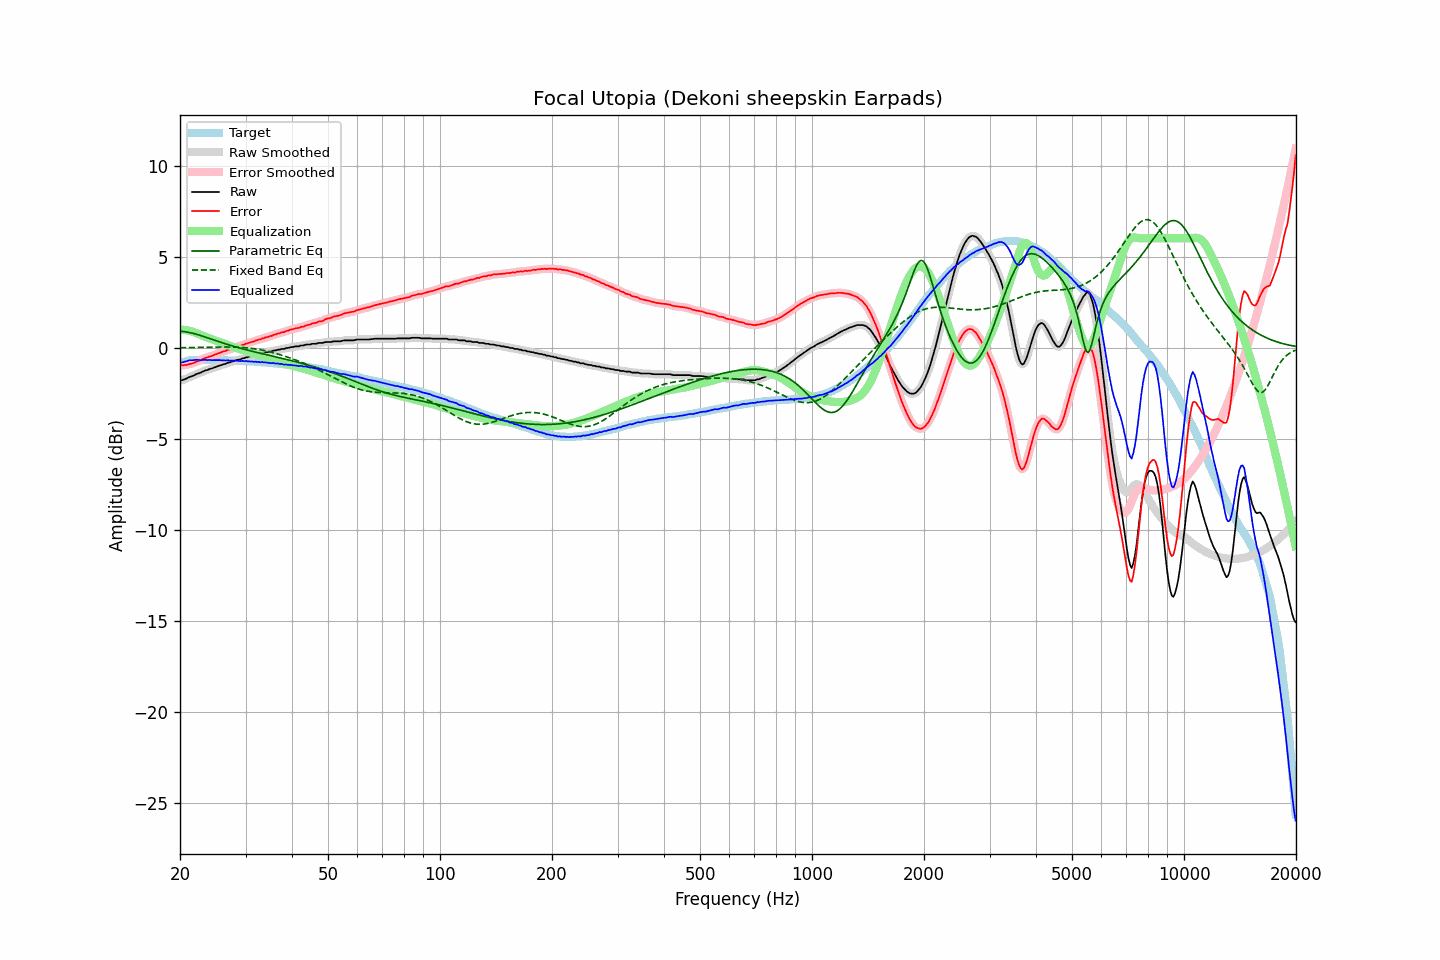

The data file committed next to this chart (first rows):
frequency, raw, error, smoothed, error_smoothed, equalization, parametric_eq, fixed_band_eq, equalized_raw, equalized_smoothed, target
20.00, -1.83, -0.97, -1.83, -0.97, 0.98, 0.90, -0.01, -0.85, -0.85, -0.86
20.20, -1.80, -0.97, -1.80, -0.97, 0.98, 0.89, -0.01, -0.82, -0.83, -0.83
20.40, -1.78, -0.98, -1.77, -0.97, 0.97, 0.88, -0.01, -0.81, -0.80, -0.80
20.61, -1.74, -0.96, -1.74, -0.97, 0.96, 0.87, -0.01, -0.78, -0.78, -0.78
20.81, -1.71, -0.96, -1.70, -0.96, 0.95, 0.86, -0.01, -0.76, -0.75, -0.75
21.02, -1.66, -0.94, -1.66, -0.93, 0.93, 0.84, -0.01, -0.73, -0.73, -0.72
21.23, -1.62, -0.91, -1.62, -0.92, 0.91, 0.82, -0.00, -0.70, -0.71, -0.71
21.44, -1.59, -0.89, -1.59, -0.89, 0.89, 0.80, -0.00, -0.70, -0.70, -0.70
21.66, -1.56, -0.87, -1.55, -0.86, 0.86, 0.78, -0.00, -0.70, -0.69, -0.69
21.87, -1.52, -0.83, -1.51, -0.83, 0.83, 0.76, 0.00, -0.69, -0.68, -0.69
22.09, -1.47, -0.79, -1.47, -0.79, 0.79, 0.73, 0.00, -0.67, -0.68, -0.68
22.31, -1.44, -0.76, -1.44, -0.76, 0.76, 0.71, 0.00, -0.68, -0.68, -0.68
22.54, -1.41, -0.73, -1.41, -0.73, 0.72, 0.68, 0.01, -0.69, -0.69, -0.68
22.76, -1.38, -0.70, -1.37, -0.69, 0.68, 0.65, 0.01, -0.69, -0.69, -0.68
22.99, -1.33, -0.64, -1.33, -0.64, 0.65, 0.63, 0.01, -0.68, -0.68, -0.69
23.22, -1.29, -0.60, -1.29, -0.60, 0.61, 0.60, 0.01, -0.68, -0.68, -0.69
23.45, -1.26, -0.57, -1.26, -0.57, 0.58, 0.57, 0.01, -0.68, -0.68, -0.69
23.69, -1.24, -0.55, -1.23, -0.54, 0.54, 0.54, 0.01, -0.69, -0.69, -0.69
23.92, -1.20, -0.50, -1.20, -0.51, 0.51, 0.51, 0.02, -0.69, -0.69, -0.69
24.16, -1.17, -0.48, -1.17, -0.49, 0.48, 0.48, 0.02, -0.69, -0.69, -0.68
24.40, -1.15, -0.46, -1.14, -0.45, 0.45, 0.45, 0.02, -0.70, -0.69, -0.68
24.65, -1.11, -0.41, -1.11, -0.42, 0.42, 0.42, 0.02, -0.69, -0.70, -0.69
24.89, -1.08, -0.38, -1.08, -0.38, 0.38, 0.39, 0.02, -0.69, -0.69, -0.69
25.14, -1.05, -0.35, -1.04, -0.35, 0.35, 0.36, 0.02, -0.70, -0.69, -0.69
25.39, -1.01, -0.31, -1.01, -0.32, 0.32, 0.33, 0.03, -0.69, -0.69, -0.70
25.65, -0.98, -0.28, -0.98, -0.28, 0.28, 0.30, 0.03, -0.69, -0.70, -0.70
25.91, -0.96, -0.25, -0.95, -0.25, 0.25, 0.27, 0.03, -0.71, -0.70, -0.71
26.16, -0.92, -0.21, -0.93, -0.22, 0.22, 0.24, 0.03, -0.70, -0.71, -0.71
26.43, -0.91, -0.20, -0.90, -0.19, 0.19, 0.21, 0.03, -0.72, -0.71, -0.71
26.69, -0.87, -0.16, -0.87, -0.16, 0.16, 0.18, 0.03, -0.71, -0.71, -0.71
26.96, -0.83, -0.12, -0.84, -0.13, 0.13, 0.15, 0.03, -0.70, -0.71, -0.71
27.23, -0.82, -0.11, -0.81, -0.10, 0.10, 0.13, 0.03, -0.72, -0.71, -0.71
27.50, -0.78, -0.07, -0.78, -0.07, 0.07, 0.10, 0.03, -0.71, -0.72, -0.71
27.77, -0.76, -0.04, -0.76, -0.04, 0.04, 0.07, 0.02, -0.72, -0.72, -0.72
28.05, -0.73, -0.01, -0.73, -0.00, 0.01, 0.05, 0.02, -0.72, -0.72, -0.72
28.33, -0.70, 0.03, -0.70, 0.03, -0.02, 0.02, 0.02, -0.72, -0.73, -0.73
28.62, -0.68, 0.06, -0.68, 0.05, -0.05, -0.00, 0.01, -0.73, -0.73, -0.73
28.90, -0.66, 0.08, -0.65, 0.08, -0.08, -0.03, 0.01, -0.74, -0.74, -0.73
29.19, -0.64, 0.11, -0.63, 0.11, -0.11, -0.05, 0.01, -0.75, -0.74, -0.75
29.48, -0.59, 0.15, -0.60, 0.14, -0.14, -0.07, -0.00, -0.73, -0.74, -0.74
29.78, -0.59, 0.16, -0.58, 0.17, -0.17, -0.10, -0.01, -0.76, -0.75, -0.75
30.08, -0.54, 0.21, -0.55, 0.20, -0.20, -0.12, -0.02, -0.74, -0.75, -0.75
30.38, -0.54, 0.22, -0.53, 0.23, -0.23, -0.14, -0.02, -0.77, -0.76, -0.76
30.68, -0.50, 0.26, -0.50, 0.26, -0.26, -0.17, -0.03, -0.76, -0.76, -0.76
30.99, -0.49, 0.28, -0.48, 0.28, -0.29, -0.19, -0.04, -0.77, -0.77, -0.77
31.30, -0.45, 0.32, -0.46, 0.32, -0.32, -0.21, -0.05, -0.76, -0.77, -0.77
31.61, -0.45, 0.33, -0.44, 0.34, -0.34, -0.23, -0.07, -0.79, -0.78, -0.77
31.93, -0.40, 0.39, -0.41, 0.38, -0.37, -0.25, -0.08, -0.77, -0.78, -0.79
32.24, -0.40, 0.40, -0.39, 0.40, -0.40, -0.27, -0.09, -0.80, -0.79, -0.80
32.57, -0.36, 0.44, -0.36, 0.43, -0.43, -0.30, -0.11, -0.79, -0.80, -0.80
32.89, -0.36, 0.44, -0.35, 0.46, -0.46, -0.32, -0.13, -0.82, -0.80, -0.80
33.22, -0.31, 0.50, -0.32, 0.49, -0.49, -0.34, -0.14, -0.79, -0.81, -0.81
33.55, -0.31, 0.51, -0.30, 0.52, -0.51, -0.36, -0.16, -0.82, -0.81, -0.81
33.89, -0.28, 0.55, -0.28, 0.54, -0.54, -0.38, -0.18, -0.82, -0.82, -0.82
34.23, -0.26, 0.57, -0.26, 0.57, -0.57, -0.40, -0.20, -0.82, -0.83, -0.83
34.57, -0.26, 0.58, -0.25, 0.59, -0.59, -0.42, -0.22, -0.85, -0.84, -0.84
34.92, -0.22, 0.63, -0.23, 0.62, -0.62, -0.44, -0.24, -0.84, -0.85, -0.85
35.27, -0.22, 0.63, -0.21, 0.65, -0.65, -0.46, -0.27, -0.87, -0.86, -0.85
35.62, -0.17, 0.70, -0.18, 0.68, -0.68, -0.48, -0.29, -0.85, -0.86, -0.86
35.97, -0.17, 0.71, -0.16, 0.71, -0.71, -0.50, -0.31, -0.88, -0.87, -0.88
... 635 more rows
